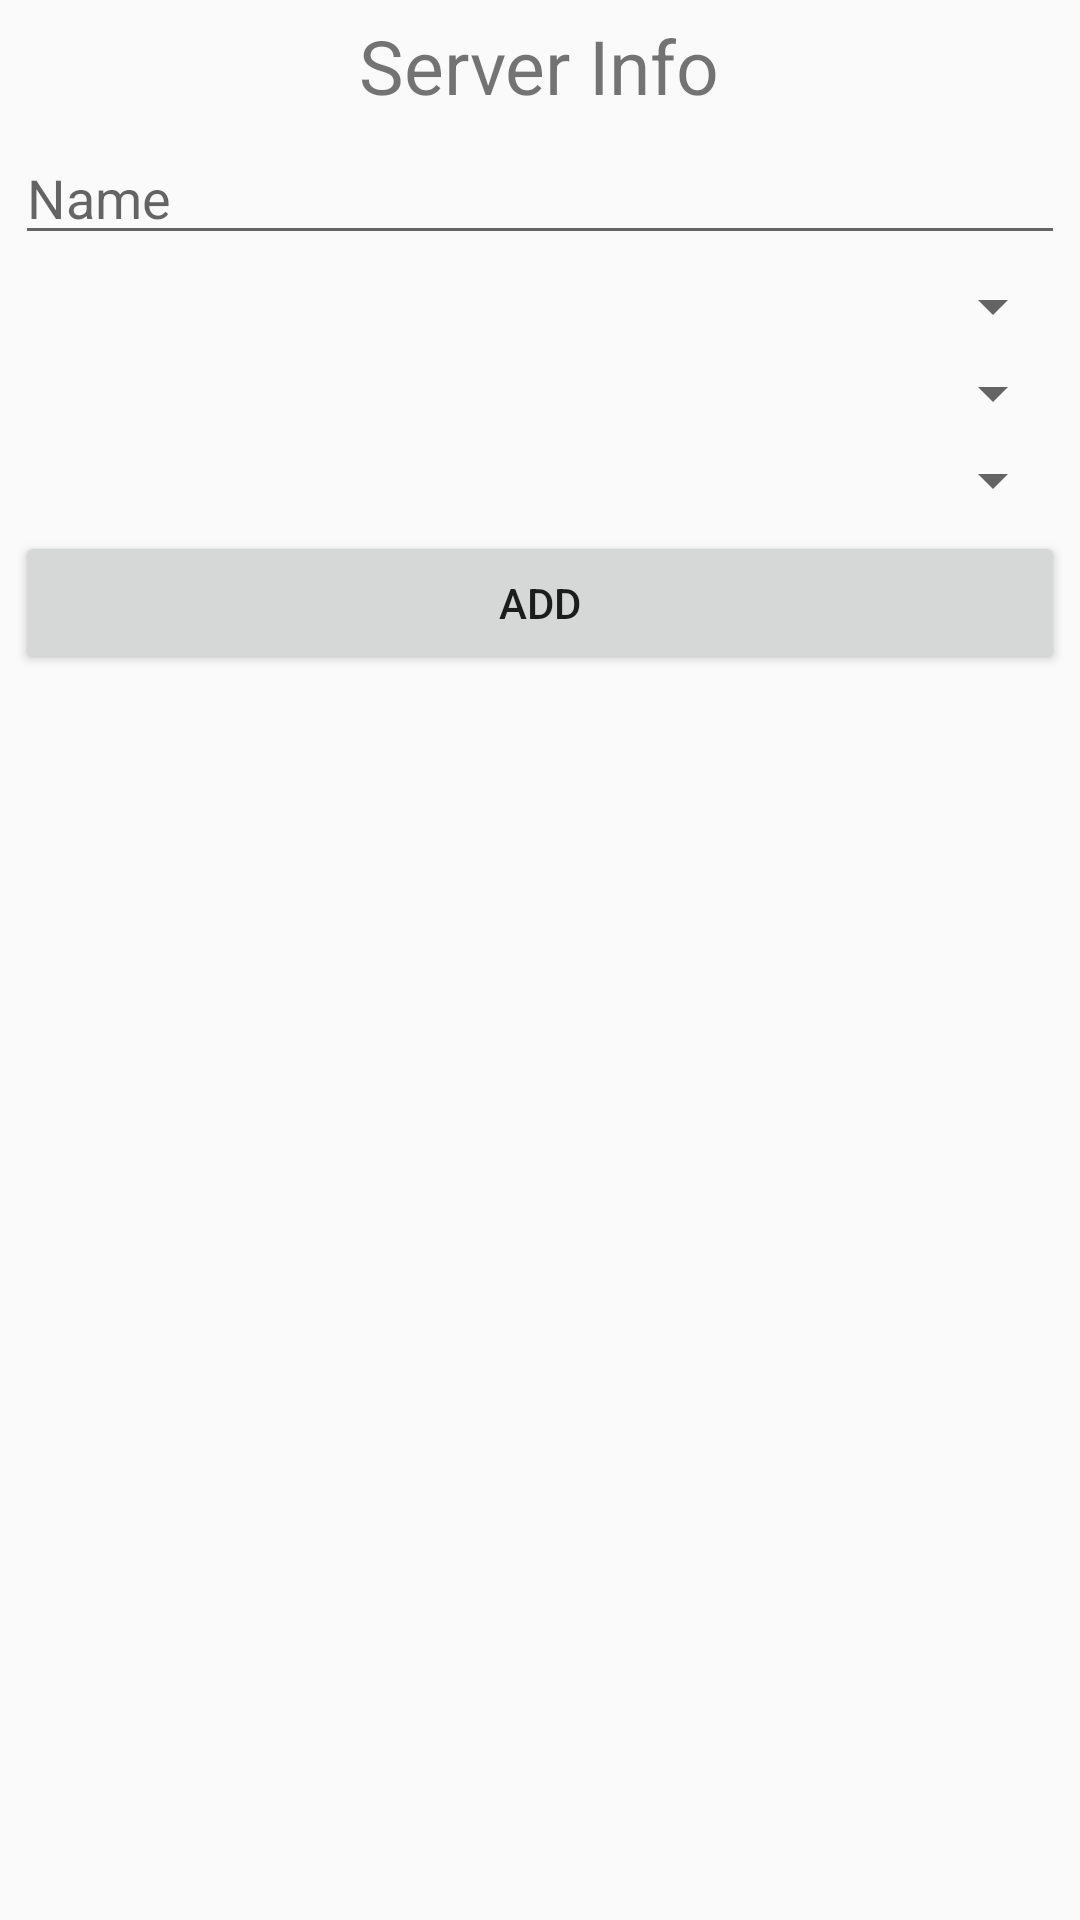

Layout XML and referenced resources for this Android screen:
<!-- AndroidManifest.xml: application theme AppTheme -->
<!-- res/layout/dialog_serverinfo.xml -->
<?xml version="1.0" encoding="utf-8"?>
<LinearLayout xmlns:android="http://schemas.android.com/apk/res/android"
    android:layout_width="match_parent" android:layout_height="match_parent" android:orientation="vertical"
    android:padding="5dp"
    >
    <TextView
        android:text="Server Info"
        android:layout_gravity="center"
        android:layout_width="wrap_content"
        android:layout_height="wrap_content"
        android:textSize="25sp"
        />

    <EditText
        android:id="@+id/name"
        android:hint="Name"
        android:layout_marginTop="5dp"
        android:layout_width="match_parent"
        android:layout_height="wrap_content" />
    <Spinner
        android:id="@+id/image"
        android:layout_marginTop="5dp"
        android:layout_width="match_parent"
        android:layout_height="wrap_content" />
    <Spinner
        android:id="@+id/flavor"
        android:layout_marginTop="5dp"
        android:layout_width="match_parent"
        android:layout_height="wrap_content" />
    <Spinner
        android:id="@+id/network"
        android:layout_marginTop="5dp"
        android:layout_width="match_parent"
        android:layout_height="wrap_content" />
    <Button
        android:id="@+id/btnAdd"
        android:text="Add"
        android:layout_width="match_parent"
        android:layout_height="wrap_content"
        android:layout_marginTop="5dp"
        />

</LinearLayout>
<!-- resources referenced by this layout -->
<resources>
  <style name="AppTheme" parent="Theme.AppCompat.Light.DarkActionBar">
          
          <item name="colorPrimary">@color/colorPrimaryDark</item>
          <item name="colorPrimaryDark">@color/colorPrimaryDark</item>
          <item name="colorAccent">@color/colorAccent</item>
      </style>
  <color name="colorPrimaryDark">#33ABF9</color>
  <color name="colorAccent">#609F94</color>
</resources>
